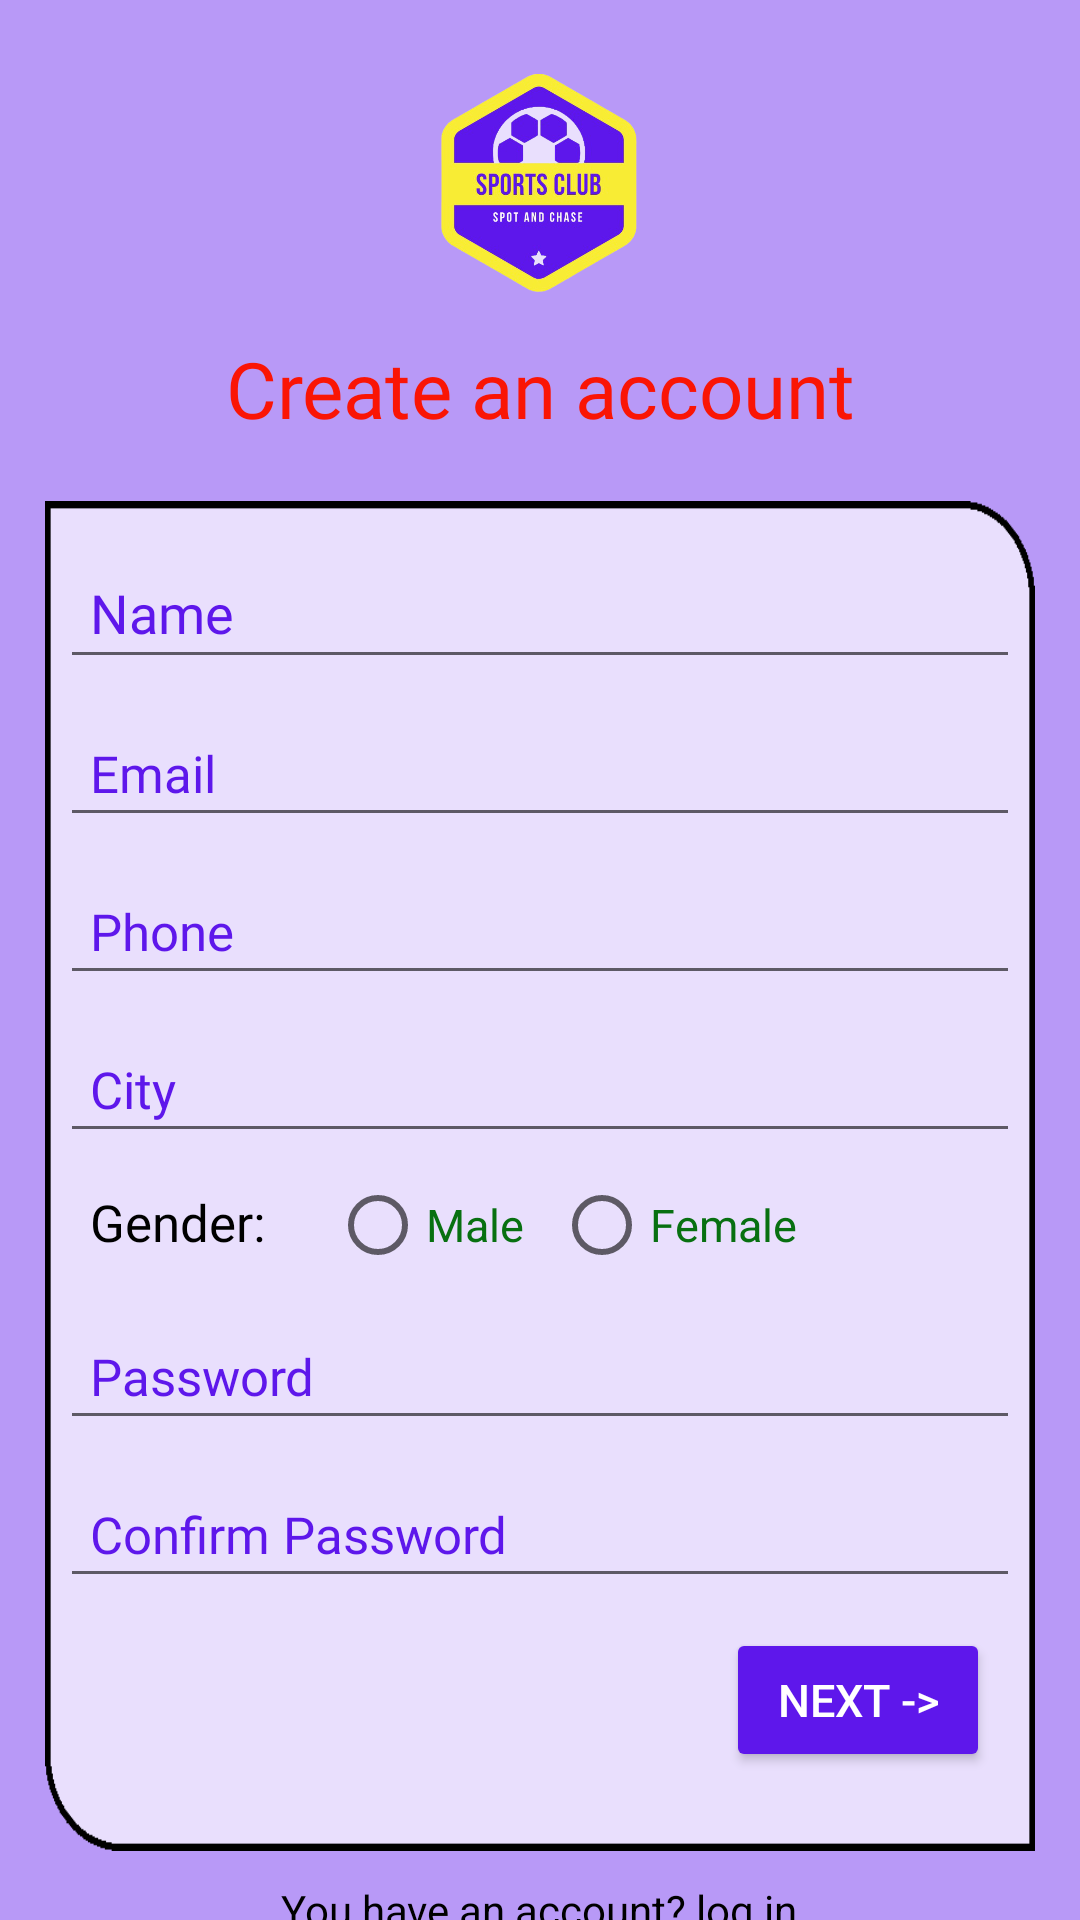

Layout XML and referenced resources for this Android screen:
<!-- AndroidManifest.xml: application theme Theme.CheckingEmulator -->
<!-- res/layout/activity_sign_up.xml -->
<?xml version="1.0" encoding="utf-8"?>
<LinearLayout xmlns:android="http://schemas.android.com/apk/res/android"
    xmlns:tools="http://schemas.android.com/tools"
    android:layout_width="match_parent"
    android:layout_height="match_parent"
    tools:context="pk.edu.uaar.group_sports_club.sports_club.signUpActivity"
    android:orientation="vertical"
    android:background="@drawable/logo_lower">

    <ImageView
        android:id="@+id/logo"
        android:layout_width="73dp"
        android:layout_height="82dp"
        android:src="@drawable/logo_main"
        android:layout_marginTop="20dp"
        android:layout_gravity="center"
        android:contentDescription="@string/logo_description"/>

    <TextView
        android:layout_width="match_parent"
        android:layout_height="wrap_content"
        android:text="@string/signup_label"
        android:fontFamily="@font/armata"
        android:textAlignment="center"
        android:textColor="#fa1505"
        android:textSize="26sp"
        android:layout_marginTop="10dp"/>


    <LinearLayout
        android:layout_width="match_parent"
        android:layout_height="450dp"
        android:orientation="vertical"
        android:background="@drawable/corner_background"
        android:layout_marginHorizontal="15dp"
        android:layout_marginTop="20dp"
        android:padding="5dp">

        <EditText
            android:id="@+id/etName"
            android:layout_width="match_parent"
            android:layout_height="wrap_content"
            android:hint="@string/hint_name"
            android:inputType="text"
            android:textSize="18sp"
            android:padding="10dp"
            android:layout_marginTop="10dp"
            android:textColor="#5e17eb"
            android:textColorHint="#5e17eb"
            android:fontFamily="@font/average_sans"
            />

        <EditText
            android:id="@+id/etMail"
            android:layout_width="match_parent"
            android:layout_height="wrap_content"
            android:hint="@string/hint_email"
            android:inputType="textEmailAddress"
            android:textSize="17sp"
            android:padding="10dp"
            android:layout_marginTop="10dp"
            android:textColor="#5e17eb"
            android:textColorHint="#5e17eb"
            android:fontFamily="@font/average_sans"
            />

        <EditText
            android:id="@+id/etPhone"
            android:layout_width="match_parent"
            android:layout_height="wrap_content"
            android:hint="@string/hint_phone"
            android:inputType="phone"
            android:textSize="17sp"
            android:padding="10dp"
            android:layout_marginTop="10dp"
            android:textColor="#5e17eb"
            android:textColorHint="#5e17eb"
            android:fontFamily="@font/average_sans"
            />

        <EditText
            android:id="@+id/etCity"
            android:layout_width="match_parent"
            android:layout_height="wrap_content"
            android:hint="@string/hint_city"
            android:inputType="text"
            android:textSize="17sp"
            android:padding="10dp"
            android:layout_marginTop="10dp"
            android:textColor="#5e17eb"
            android:textColorHint="#5e17eb"
            android:fontFamily="@font/average_sans"
            />

        <RadioGroup
            android:id="@+id/Gender"
            android:layout_width="match_parent"
            android:layout_height="wrap_content"
            android:orientation="horizontal">
            <TextView
                android:layout_width="90dp"
                android:layout_height="wrap_content"
                android:text="@string/label_gender"
                android:textSize="17sp"
                android:paddingLeft="10dp"
                android:textColor="@color/black"
                android:fontFamily="@font/average_sans"
                />
            <RadioButton
                android:id="@+id/genderMale"
                android:layout_width="wrap_content"
                android:layout_height="wrap_content"
                android:text="@string/gender1"
                android:textSize="15sp"
                android:textColor="#087011"
                android:onClick="genderClicked"/>
            <RadioButton
                android:id="@+id/genderFemale"
                android:layout_width="wrap_content"
                android:layout_height="wrap_content"
                android:text="@string/gender2"
                android:textSize="15sp"
                android:layout_marginLeft="10dp"
                android:textColor="#087011"
                android:onClick="genderClicked"/>
        </RadioGroup>


        <EditText
            android:id="@+id/etPwd"
            android:layout_width="match_parent"
            android:layout_height="wrap_content"
            android:hint="@string/hint_password"
            android:inputType="textPassword"
            android:textSize="17sp"
            android:padding="10dp"
            android:layout_marginTop="5dp"
            android:textColor="#5e17eb"
            android:textColorHint="#5e17eb"
            android:fontFamily="@font/average_sans"
            />

        <EditText
            android:id="@+id/cPwd"
            android:layout_width="match_parent"
            android:layout_height="wrap_content"
            android:hint="@string/hint_confirm_password"
            android:inputType="textPassword"
            android:textSize="17sp"
            android:padding="10dp"
            android:layout_marginTop="10dp"
            android:textColor="#5e17eb"
            android:textColorHint="#5e17eb"
            android:fontFamily="@font/average_sans"
            />

        <Button
            android:id="@+id/nextBtn"
            android:layout_width="wrap_content"
            android:layout_height="wrap_content"
            android:layout_gravity="right"
            android:text="@string/btn_next"
            android:textSize="15sp"
            android:backgroundTint="#5e17eb"
            android:layout_marginTop="10dp"
            android:textColor="#fff"
            android:layout_marginRight="10dp"
            />

    </LinearLayout>

    <TextView
        android:id="@+id/signBtn"
        android:layout_width="wrap_content"
        android:layout_height="wrap_content"
        android:layout_marginTop="10dp"
        android:layout_gravity="center"
        android:text="@string/btn_shift_login"
        android:textSize="14sp"
        android:textColor="@color/black"/>
</LinearLayout>
<!-- resources referenced by this layout -->
<resources>
  <!-- drawable corner_background: png bitmap (drawable, 6139 bytes) -->
  <!-- drawable logo_lower: png bitmap (drawable, 5625 bytes) -->
  <!-- drawable logo_main: png bitmap (drawable, 385000 bytes) -->
  <string name="btn_next">Next -&gt;</string>
  <string name="btn_shift_login">You have an account? log in</string>
  <string name="gender1">Male</string>
  <string name="gender2">Female</string>
  <string name="hint_city">City</string>
  <string name="hint_confirm_password">Confirm Password</string>
  <string name="hint_email">Email</string>
  <string name="hint_name">Name</string>
  <string name="hint_password">Password</string>
  <string name="hint_phone">Phone</string>
  <string name="label_gender">Gender:</string>
  <string name="logo_description">Logo of Sports Club</string>
  <string name="signup_label">Create an account</string>
  <style name="Theme.CheckingEmulator" parent="Theme.MaterialComponents.DayNight.DarkActionBar">
          
          <item name="colorPrimary">@color/purple_500</item>
          <item name="colorPrimaryVariant">@color/purple_700</item>
          <item name="colorOnPrimary">@color/white</item>
          
          <item name="colorSecondary">@color/teal_200</item>
          <item name="colorSecondaryVariant">@color/teal_700</item>
          <item name="colorOnSecondary">@color/black</item>
          
          <item name="android:statusBarColor" tools:targetApi="l">?attr/colorPrimaryVariant</item>
          
      </style>
  <!-- not gathered from this repository: default colours our renderer supplied (Android Studio template values) -->
  <color name="purple_500">#FF6200EE</color>
  <color name="purple_700">#FF3700B3</color>
  <color name="teal_200">#FF03DAC5</color>
  <color name="teal_700">#FF018786</color>
  <color name="black">#FF000000</color>
  <color name="white">#FFFFFFFF</color>
</resources>
